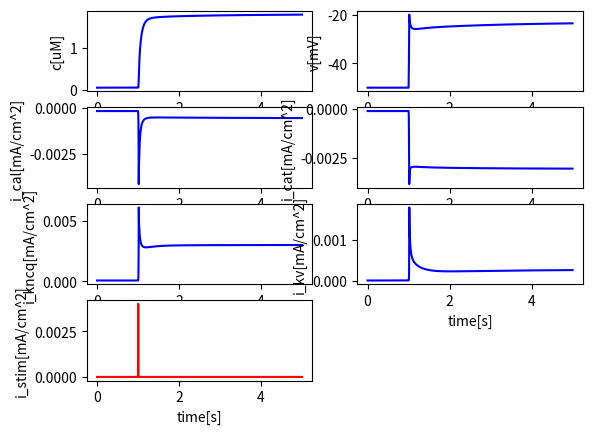

Write the Python code that produced this figure.
#!/usr/bin/env python
# -*- coding: utf-8 -*-

import numpy as np
import matplotlib.pyplot as plt
from scipy.integrate import odeint

class FastCell:
    '''An intracellular model for calcium influx from extracellular space'''
    def __init__(self, T = 20, dt = 0.001):
        # General parameters
        self.c_m = 1e-6 # [F/cm^2]
        self.A_cyt = 4e-5 # [cm^2]
        self.V_cyt = 6e-9 # [cm^3]
        self.d = 10e-4 # 10e-4 # [cm]
        self.F = 96485332.9 # [mA*s/mol]
        self.c0 = 0.05
        self.v0 = -50 # (-40 to -60)
        self.n0 = 0.005911068856243796
        self.hv0 = 0.8232409668812207
        self.hc0 = 0.9523809523809523
        self.x0 = 0.021739041606824133
        self.z0 = 0.65764736783898
        self.p0 = 0.009513781267396779
        self.q0 = 0.3697397770822487
        self.bx0 = 0.12080293483113944
        self.cx0 = 0.378481143072389

        # Calcium leak
        self.tau_ex = 0.1 # [s]
        
        # CaL parameters
        self.g_cal = 0.0004 # [S/cm^2] 
        self.e_cal = 51
        self.k_cal = 1 # [uM]

        # CaT parameters
        self.g_cat = 0.0002
        self.e_cat = 51

        # KCNQ parameters
        self.g_kcnq = 0.009 # 0.0001 # [S/cm^2]
        self.e_k = -75 

        # Kv parameters
        self.g_kv = 0.006 # 0.0004

        # Background parameters
        self.g_bk = None
        self.e_bk = -91

        # Time
        self.T = T
        self.dt = dt
        self.time = np.linspace(0, T, int(T/dt))

    '''CaL channel terms (Mahapatra 2018)'''
    def i_cal(self, v, n, hv, hc):
        # L-type calcium channel [mA/cm^2]
        return self.g_cal * n**1 * hv * hc * (v - self.e_cal)

    def n_inf(self, v):
        # [-]
        return 1 / (1 + np.exp(-(v+9)/8))

    def hv_inf(self, v):
        # [-]
        return 1 / (1 + np.exp((v+30)/13))

    def hc_inf(self, c):
        # [-]
        return self.k_cal / (self.k_cal + c)

    def tau_n(self, v):
        # [s]
        return 0.000001 / (1 + np.exp(-(v+22)/30))

    def tau_hv(self, v):
        # [s]
        return 0.09 * (1.0-(1.0/(1.0+np.exp((v+14)/45)))*(1.0/(1.0+np.exp(-(v+9.8)/8.89))))

    def tau_hc(self):
        # [s]
        return 0.02

    '''T-type calcium channel terms (Mahapatra 2018)'''
    def i_cat(self, v, bx, cx):
        return self.g_cat * bx**2 * cx * (v - self.e_cat)

    def bx_inf(self, v):
        return 1 / (1 + np.exp(-(v+36.9)/6.6))

    def cx_inf(self, v):
        return 1 / (1 + np.exp((v+74.8)/50))

    def tau_bx(self, v):
        return 0.1 * (0.00045 + 0.0039 / (1 + ((v+66)/26)**2))

    def tau_cx(self, v):
        return 0.5 * (0.15 - (0.15/((1+ np.exp((v-417.43)/203.18))*(1+np.exp(-(v+61.11)/8.07)))))
    
    '''KCNQ1 channel terms (Mahapatra 2018)'''
    def i_kcnq(self, v, x, z):
        # KCNQ1 channel [mA/cm^2]
        return self.g_kcnq * x**2 * z * (v - self.e_k)

    def x_inf(self, v):
        # [-]
        return 1 / (1 + np.exp(-(v-7.1)/15))

    def z_inf(self, v):
        # [-]
        return 0.55 / (1 + np.exp((v+54.5)/9)) + 0.45

    def tau_x(self, v):
        # [s]
        return 0.001 * (1/(1+(((v+15)/20)**2)))

    def tau_z(self, v):
        # [s]
        return 0.01 * (200+ (10/(1+(((v+54.18)/120)**5))))

    '''Kv channels (Mahapatra 2018)'''
    def i_kv(self, v, p, q):
        return self.g_kv * p**2 * q * (v - self.e_k)
    
    def p_inf(self, v):
        return 1 / (1 + np.exp(-(v-1.1)/11))

    def q_inf(self, v):
        return 1 / (1 + np.exp((v+58)/15))

    def tau_p(self, v):
        return 0.001 * (1/(1+(((v+15)/20)**2)))

    def tau_q(self, v):
        return 0.001 * (200+ (10/(1+(((v+54.18)/120)**5))))

    '''Background terms'''
    def i_bk(self, v):
        # Background voltage leak [mA/cm^2]
        g_bk = - (self.i_cal(self.v0, self.n0, self.hv0, self.hc0) \
        + self.i_cat(self.v0, self.bx0, self.cx0) \
        + self.i_kcnq(self.v0, self.x0, self.z0) \
        + self.i_kv(self.v0, self.p0, self.q0))/(self.v0 - self.e_bk)
        return  g_bk * (v - self.e_bk)

    '''Calcium terms'''
    def r_ex(self, c):
        # [uM/s]
        return (c-self.c0)/self.tau_ex

    '''Stimulation'''
    def stim(self, t):
        if 1 <= t < 1.01:
            return 1
        else:
            return 0

    '''Numerical terms'''
    def rhs(self, y, t):
        # Right-hand side function
        c, v, n, hv, hc, x, z, p, q, bx, cx = y
        dcdt = - self.r_ex(c) \
            - 1e9 * self.i_cal(v, n, hv, hc) / (2 * self.F * self.d) \
            + 1e9 * self.i_cal(self.v0, self.n0, self.hv0, self.hc0) / (2 * self.F * self.d) \
            - 1e9 * self.i_cat(v, bx, cx) / (2 * self.F * self.d) \
            + 1e9 * self.i_cat(self.v0, self.bx0, self.cx0) / (2 * self.F * self.d)
        dvdt = - 1 / self.c_m * (self.i_cal(v, n, hv, hc) + self.i_cat(v, bx, cx) + self.i_kcnq(v, x, z) + self.i_kv(v, p, q) + self.i_bk(v) - 0.001 * self.stim(t))
        dndt = (self.n_inf(v) - n)/self.tau_n(v)
        dhvdt = (self.hv_inf(v) - hv)/self.tau_hv(v)
        dhcdt = (self.hc_inf(c) - hc)/self.tau_hc()
        dxdt = (self.x_inf(v) - x)/self.tau_x(v)
        dzdt = (self.z_inf(v) - z)/self.tau_z(v)
        dpdt = (self.p_inf(v) - p)/self.tau_p(v)
        dqdt = (self.q_inf(v) - q)/self.tau_q(v)
        dbxdt = (self.bx_inf(v) - bx)/self.tau_bx(v)
        dcxdt = (self.cx_inf(v) - cx)/self.tau_cx(v)

        return [dcdt, dvdt, dndt, dhvdt, dhcdt, dxdt, dzdt, dpdt, dqdt, dbxdt, dcxdt]

    def step(self):
        # Time stepping

        # self.n0 = self.n_inf(self.v0)

        y0 = [self.c0, self.v0, self.n0, self.hv0, self.hc0, self.x0, self.z0, self.p0, self.q0, self.bx0, self.cx0]
        sol = odeint(self.rhs, y0, self.time, hmax = 0.005)
        return sol

    '''Visualize results'''
    def plot(self, a, tmin=0, tmax=5, xlabel = 'time[s]', ylabel = None, color = 'b'):
        plt.plot(self.time[int(tmin/self.dt):int(tmax/self.dt)], a[int(tmin/self.dt):int(tmax/self.dt)], color)
        if xlabel:  plt.xlabel(xlabel)
        if ylabel:  plt.ylabel(ylabel)

if __name__ == '__main__':
    model = FastCell()
    sol = model.step()
    c = sol[:, 0]
    v = sol[:, 1]
    n = sol[:, 2]
    hv = sol[:, 3]
    hc = sol[:, 4]
    x = sol[:, 5]
    z = sol[:, 6]
    p = sol[:, 7]
    q = sol[:, 8]
    bx = sol[:, 9]
    cx = sol[:, 10]

    # Plot the results
    plt.figure()
    plt.subplot(421)
    model.plot(c, ylabel='c[uM]')
    plt.subplot(422)
    model.plot(v, ylabel='v[mV]')
    plt.subplot(423)
    model.plot(model.i_cal(v, n , hv, hc), ylabel='i_cal[mA/cm^2]')
    plt.subplot(424)
    model.plot(model.i_cat(v, bx, cx), ylabel='i_cat[mA/cm^2]')
    plt.subplot(425)
    model.plot(model.i_kcnq(v, x, z), ylabel='i_kncq[mA/cm^2]')
    plt.subplot(426)
    model.plot(model.i_kv(v, p, q), ylabel='i_kv[mA/cm^2]')
    plt.subplot(427)
    model.plot([0.004 * model.stim(t) for t in model.time], ylabel='i_stim[mA/cm^2]', color = 'r')
    plt.show()
    
    

    
